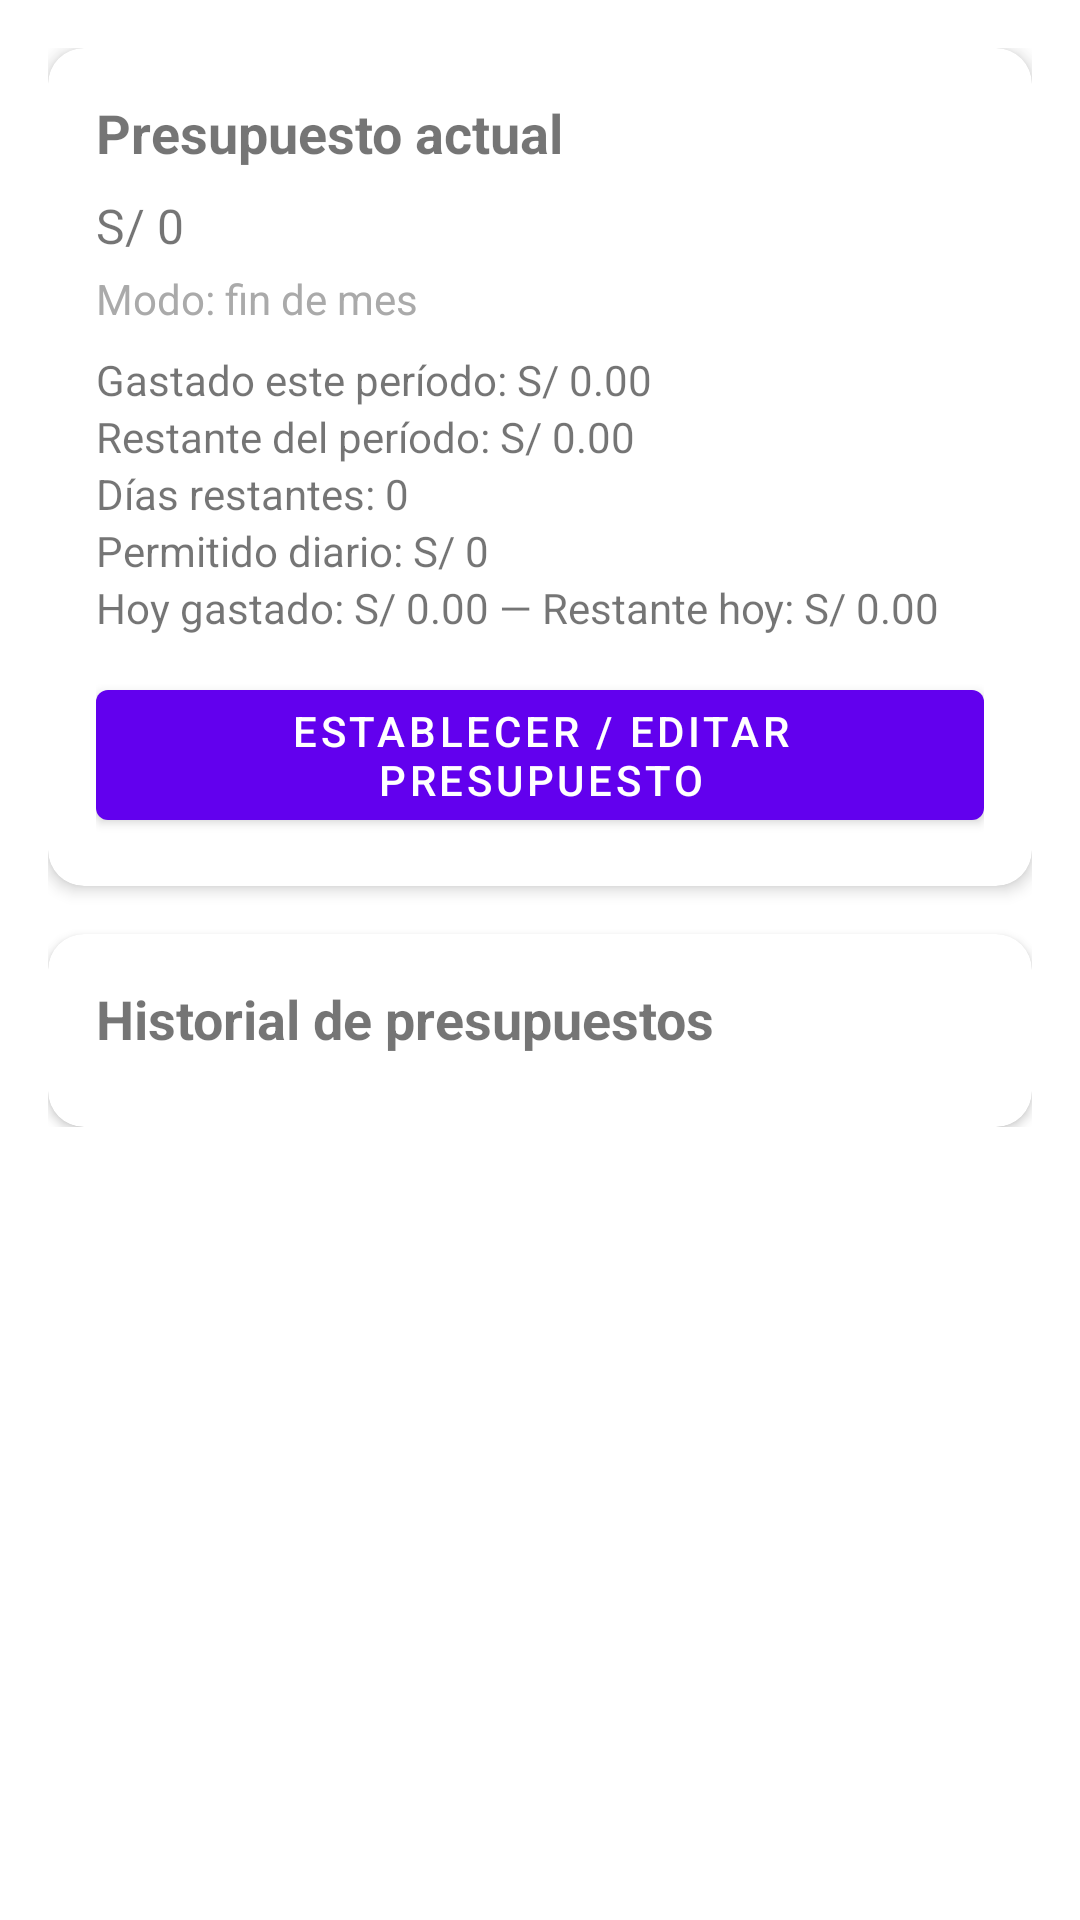

Layout XML and referenced resources for this Android screen:
<!-- AndroidManifest.xml: application theme Theme.Kolki -->
<!-- res/layout/fragment_manage_budgets.xml -->
<?xml version="1.0" encoding="utf-8"?>
<androidx.core.widget.NestedScrollView xmlns:android="http://schemas.android.com/apk/res/android"
    xmlns:app="http://schemas.android.com/apk/res-auto"
    xmlns:tools="http://schemas.android.com/tools"
    android:layout_width="match_parent"
    android:layout_height="match_parent"
    tools:context=".ui.budget.ManageBudgetsFragment">

    <LinearLayout
        android:layout_width="match_parent"
        android:layout_height="wrap_content"
        android:orientation="vertical"
        android:padding="16dp">

        
        <com.google.android.material.card.MaterialCardView
            android:layout_width="match_parent"
            android:layout_height="wrap_content"
            android:layout_marginBottom="16dp"
            app:cardCornerRadius="12dp"
            app:cardElevation="3dp">

            <LinearLayout
                android:layout_width="match_parent"
                android:layout_height="wrap_content"
                android:orientation="vertical"
                android:padding="16dp">

                <TextView
                    android:layout_width="wrap_content"
                    android:layout_height="wrap_content"
                    android:text="Presupuesto actual"
                    android:textStyle="bold"
                    android:textSize="18sp"
                    android:layout_marginBottom="8dp" />

                <TextView
                    android:id="@+id/summaryAmount"
                    android:layout_width="wrap_content"
                    android:layout_height="wrap_content"
                    android:text="S/ 0"
                    android:textSize="16sp"
                    android:layout_marginBottom="4dp" />

                <TextView
                    android:id="@+id/summaryMode"
                    android:layout_width="wrap_content"
                    android:layout_height="wrap_content"
                    android:text="Modo: fin de mes"
                    android:textSize="14sp"
                    android:layout_marginBottom="8dp"
                    android:textColor="@android:color/darker_gray" />

                <TextView
                    android:id="@+id/summaryMonthSpent"
                    android:layout_width="wrap_content"
                    android:layout_height="wrap_content"
                    android:text="Gastado este período: S/ 0.00"
                    android:textSize="14sp" />

                <TextView
                    android:id="@+id/summaryMonthRemaining"
                    android:layout_width="wrap_content"
                    android:layout_height="wrap_content"
                    android:text="Restante del período: S/ 0.00"
                    android:textSize="14sp" />

                <TextView
                    android:id="@+id/summaryDaysRemaining"
                    android:layout_width="wrap_content"
                    android:layout_height="wrap_content"
                    android:text="Días restantes: 0"
                    android:textSize="14sp" />

                <TextView
                    android:id="@+id/summaryDailyAllowance"
                    android:layout_width="wrap_content"
                    android:layout_height="wrap_content"
                    android:text="Permitido diario: S/ 0"
                    android:textSize="14sp" />

                <TextView
                    android:id="@+id/summaryToday"
                    android:layout_width="wrap_content"
                    android:layout_height="wrap_content"
                    android:text="Hoy gastado: S/ 0.00 — Restante hoy: S/ 0.00"
                    android:textSize="14sp" />

                <com.google.android.material.button.MaterialButton
                    android:id="@+id/editBudgetButton"
                    android:layout_width="wrap_content"
                    android:layout_height="wrap_content"
                    android:layout_marginTop="12dp"
                    android:text="Establecer / Editar presupuesto" />

            </LinearLayout>
        </com.google.android.material.card.MaterialCardView>

        
        <com.google.android.material.card.MaterialCardView
            android:layout_width="match_parent"
            android:layout_height="wrap_content"
            app:cardCornerRadius="12dp"
            app:cardElevation="2dp">

            <LinearLayout
                android:layout_width="match_parent"
                android:layout_height="wrap_content"
                android:orientation="vertical"
                android:padding="16dp">

                <TextView
                    android:layout_width="wrap_content"
                    android:layout_height="wrap_content"
                    android:text="Historial de presupuestos"
                    android:textStyle="bold"
                    android:textSize="18sp"
                    android:layout_marginBottom="8dp" />

                <androidx.recyclerview.widget.RecyclerView
                    android:id="@+id/historyRecycler"
                    android:layout_width="match_parent"
                    android:layout_height="wrap_content"
                    tools:listitem="@android:layout/simple_list_item_2" />
            </LinearLayout>
        </com.google.android.material.card.MaterialCardView>

    </LinearLayout>

</androidx.core.widget.NestedScrollView>
<!-- resources referenced by this layout -->
<resources>
  <style name="Theme.Kolki" parent="Theme.MaterialComponents.DayNight.DarkActionBar">
          
          <item name="colorPrimary">@color/purple_500</item>
          <item name="colorPrimaryVariant">@color/purple_700</item>
          <item name="colorOnPrimary">@color/white</item>
          
          <item name="colorSecondary">@color/teal_200</item>
          <item name="colorSecondaryVariant">@color/teal_700</item>
          <item name="colorOnSecondary">@color/black</item>
          
          <item name="android:statusBarColor">?attr/colorPrimaryVariant</item>
          
      </style>
  <color name="purple_500">#FF6200EE</color>
  <color name="purple_700">#FF3700B3</color>
  <color name="white">#FFFFFFFF</color>
  <color name="teal_200">#FF03DAC5</color>
  <color name="teal_700">#FF018786</color>
  <color name="black">#FF000000</color>
</resources>
